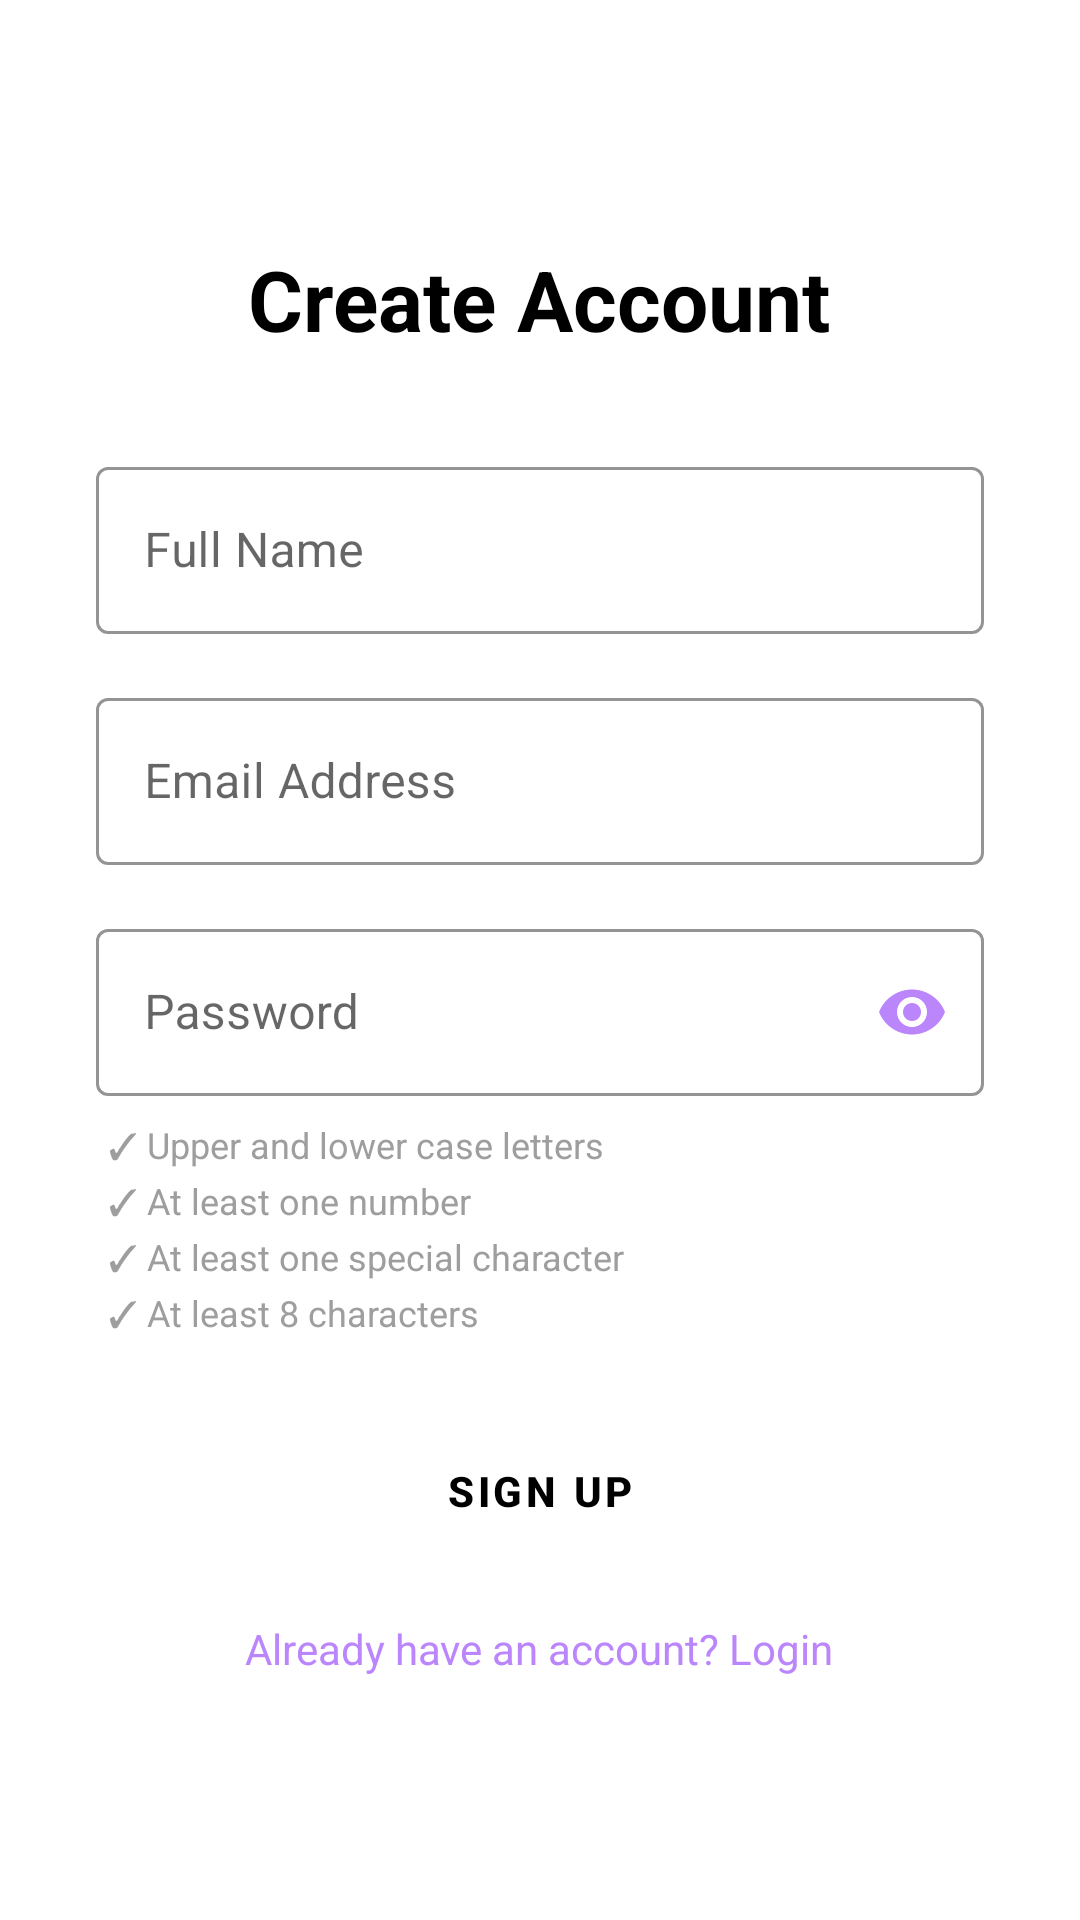

This screen was rendered from an Android layout file. Write that file and the resources it references.
<!-- AndroidManifest.xml: application theme Theme.SecureSphere -->
<!-- res/layout/activity_sign_up.xml -->
<?xml version="1.0" encoding="utf-8"?>
<ScrollView xmlns:android="http://schemas.android.com/apk/res/android"
    xmlns:app="http://schemas.android.com/apk/res-auto"
    android:layout_width="match_parent"
    android:layout_height="match_parent"
    android:background="?attr/colorSurface"
    android:fillViewport="true">

    <LinearLayout
        android:layout_width="match_parent"
        android:layout_height="wrap_content"
        android:orientation="vertical"
        android:gravity="center"
        android:padding="32dp">

        <TextView
            android:layout_width="wrap_content"
            android:layout_height="wrap_content"
            android:text="@string/title_signup"
            android:textColor="?attr/colorOnSurface"
            android:textSize="28sp"
            android:textStyle="bold"
            android:layout_marginBottom="32dp"/>

        <com.google.android.material.textfield.TextInputLayout
            android:layout_width="match_parent"
            android:layout_height="wrap_content"
            android:layout_marginBottom="16dp"
            app:hintTextColor="?attr/colorPrimary"
            app:boxStrokeColor="?attr/colorPrimary"
            style="@style/Widget.MaterialComponents.TextInputLayout.OutlinedBox">
            <com.google.android.material.textfield.TextInputEditText
                android:id="@+id/etSignUpName"
                android:layout_width="match_parent"
                android:layout_height="wrap_content"
                android:hint="@string/hint_full_name"
                android:inputType="textPersonName"
                android:textColor="?attr/colorOnSurface"/>
        </com.google.android.material.textfield.TextInputLayout>

        <com.google.android.material.textfield.TextInputLayout
            android:layout_width="match_parent"
            android:layout_height="wrap_content"
            android:layout_marginBottom="16dp"
            app:hintTextColor="?attr/colorPrimary"
            app:boxStrokeColor="?attr/colorPrimary"
            style="@style/Widget.MaterialComponents.TextInputLayout.OutlinedBox">
            <com.google.android.material.textfield.TextInputEditText
                android:id="@+id/etSignUpEmail"
                android:layout_width="match_parent"
                android:layout_height="wrap_content"
                android:hint="@string/hint_email"
                android:inputType="textEmailAddress"
                android:textColor="?attr/colorOnSurface"/>
        </com.google.android.material.textfield.TextInputLayout>

        <com.google.android.material.textfield.TextInputLayout
            android:layout_width="match_parent"
            android:layout_height="wrap_content"
            android:layout_marginBottom="8dp"
            app:hintTextColor="?attr/colorPrimary"
            app:boxStrokeColor="?attr/colorPrimary"
            app:passwordToggleEnabled="true"
            app:passwordToggleTint="?attr/colorPrimary"
            style="@style/Widget.MaterialComponents.TextInputLayout.OutlinedBox">
            <com.google.android.material.textfield.TextInputEditText
                android:id="@+id/etSignUpPassword"
                android:layout_width="match_parent"
                android:layout_height="wrap_content"
                android:hint="@string/hint_password"
                android:inputType="textPassword"
                android:textColor="?attr/colorOnSurface"/>
        </com.google.android.material.textfield.TextInputLayout>

        
        <LinearLayout
            android:layout_width="match_parent"
            android:layout_height="wrap_content"
            android:orientation="vertical"
            android:layout_marginBottom="24dp"
            android:paddingStart="4dp">

            <TextView android:id="@+id/ruleCase" android:layout_width="wrap_content" android:layout_height="wrap_content" android:text="✓ Upper and lower case letters" android:textSize="12sp" android:textColor="#9E9E9E" android:layout_marginBottom="2dp"/>
            <TextView android:id="@+id/ruleNumber" android:layout_width="wrap_content" android:layout_height="wrap_content" android:text="✓ At least one number" android:textSize="12sp" android:textColor="#9E9E9E" android:layout_marginBottom="2dp"/>
            <TextView android:id="@+id/ruleSpecial" android:layout_width="wrap_content" android:layout_height="wrap_content" android:text="✓ At least one special character" android:textSize="12sp" android:textColor="#9E9E9E" android:layout_marginBottom="2dp"/>
            <TextView android:id="@+id/ruleLength" android:layout_width="wrap_content" android:layout_height="wrap_content" android:text="✓ At least 8 characters" android:textSize="12sp" android:textColor="#9E9E9E"/>
        </LinearLayout>

        <Button
            android:id="@+id/btnSignUpSubmit"
            android:layout_width="match_parent"
            android:layout_height="54dp"
            android:text="@string/action_signup"
            android:backgroundTint="?attr/colorPrimary"
            android:textColor="?attr/colorOnPrimary"
            android:textStyle="bold"
            android:layout_marginBottom="16dp"
            style="@style/Widget.MaterialComponents.Button"/>

        <TextView
            android:id="@+id/tvNavigateToLogin"
            android:layout_width="wrap_content"
            android:layout_height="wrap_content"
            android:text="@string/switch_to_login"
            android:textColor="?attr/colorPrimary"
            android:textSize="14sp"
            android:clickable="true"
            android:focusable="true"/>
    </LinearLayout>
</ScrollView>
<!-- resources referenced by this layout -->
<resources>
  <string name="action_signup">SIGN UP</string>
  <string name="hint_email">Email Address</string>
  <string name="hint_full_name">Full Name</string>
  <string name="hint_password">Password</string>
  <string name="switch_to_login">Already have an account? Login</string>
  <string name="title_signup">Create Account</string>
  <style name="Theme.SecureSphere" parent="Theme.Material3.DayNight.NoActionBar">
          
          <item name="colorPrimary">@color/purple_200</item>
          <item name="colorPrimaryVariant">@color/purple_700</item>
          <item name="colorOnPrimary">@color/black</item>
  
          
          <item name="colorSurface">@color/white</item>
          <item name="colorOnSurface">@color/black</item>
  
          
          <item name="colorSurfaceVariant">#F5F5F5</item>
          <item name="colorOnSurfaceVariant">#757575</item>
          <item name="colorOutline">#BDBDBD</item>
          <item name="colorOutlineVariant">#E0E0E0</item>
  
          <item name="android:statusBarColor" tools:targetApi="l">?attr/colorPrimaryVariant</item>
      </style>
  <color name="purple_200">#FFBB86FC</color>
  <color name="purple_700">#FF3700B3</color>
  <color name="black">#FF000000</color>
  <color name="white">#FFFFFFFF</color>
</resources>
